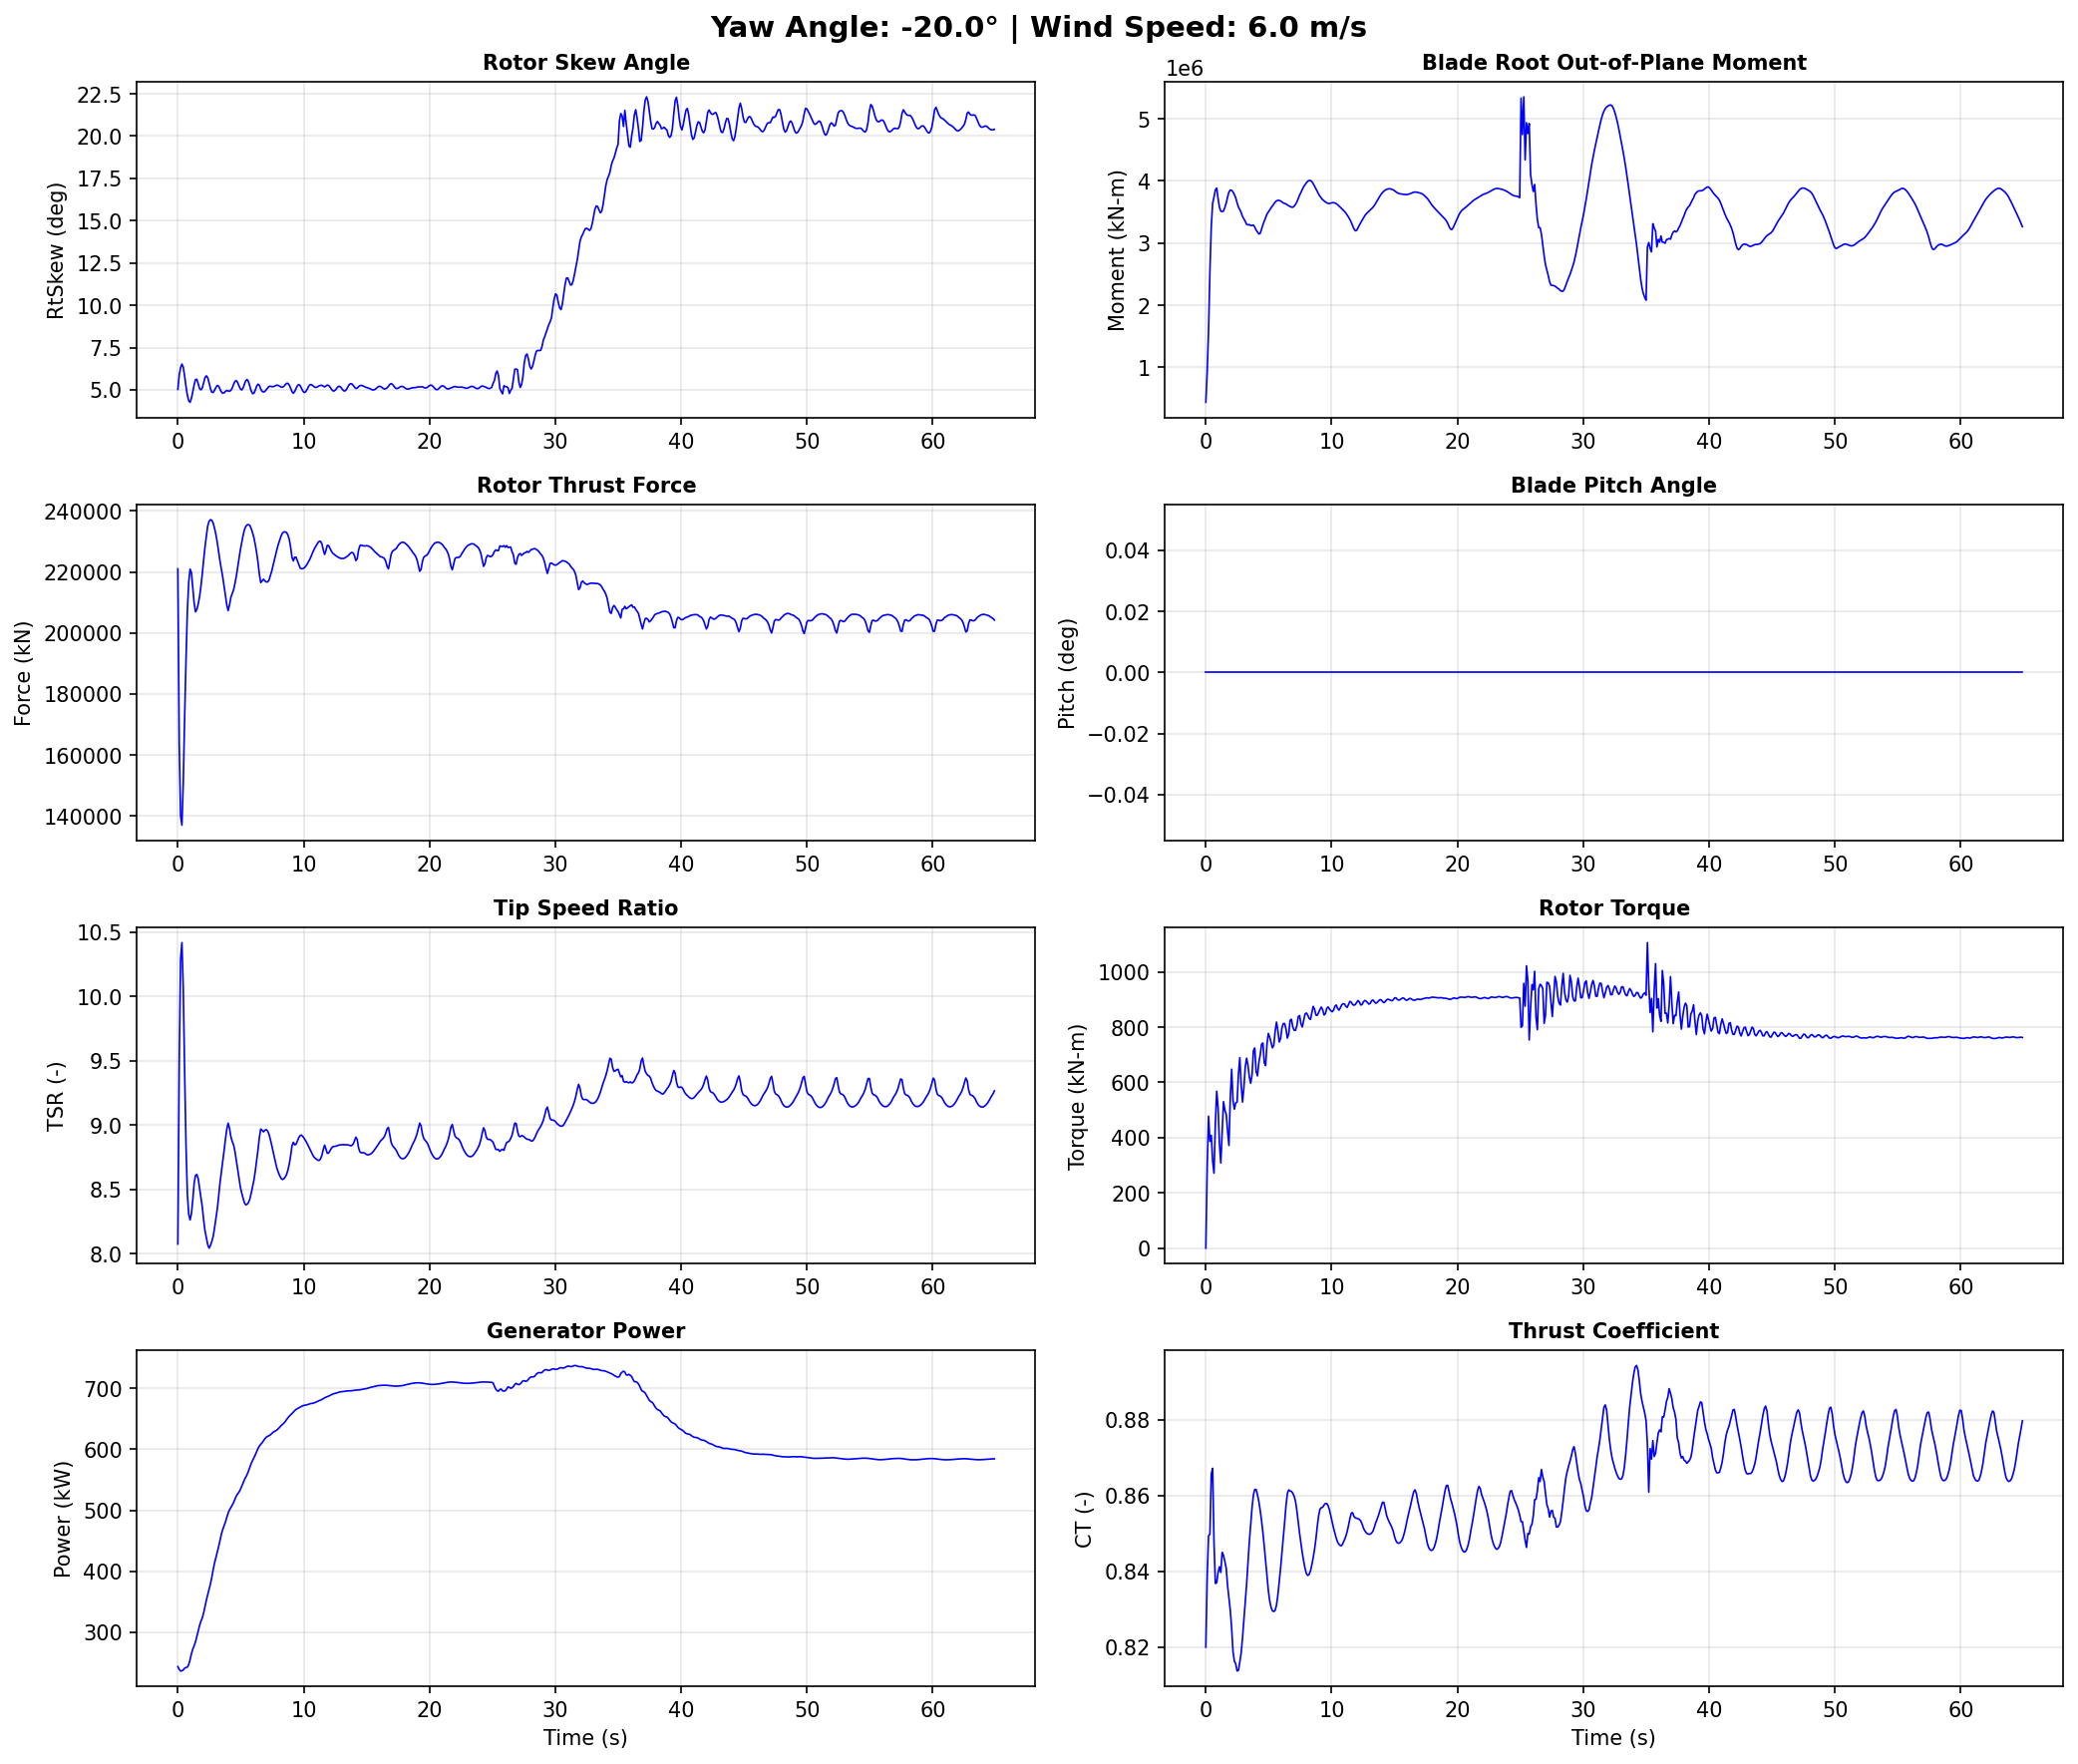

The file beside this chart, header and first rows:
Time, YawAngle, WindSpeed, BldPitch1, RotSpeed, RtTSR, RotTorq, GenPwr, RtAeroCp, RtAeroCt, RtAeroFxh, B1RootMxr, B1RootMyr, B1RootMzr, RtVAvgxh, RtVAvgyh, RtVAvgzh, RtSkew, YawBrMzp, TwrBsMyt, TwrBsMxt
0.0, -20, 6, 0.0, 7.28, 8.074, 1.799e-15, 243.7, 0.4872, 0.82, 221000, 321.5, 438000, 1296, 5.944, -0.06413, 0.5192, 5.029, -1.002e-15, -805.1, 1.51
0.108, -20, 6, 0.0, 7.275, 9.471, 295.0, 239.3, 0.4194, 0.8388, 164200, 183200, 933600, -10020, 5.066, -0.006053, 0.5205, 5.867, -98.0, 1380, -0.1799
0.216, -20, 6, 0.0, 7.253, 10.29, 477.8, 236.5, 0.3888, 0.8494, 140100, 478200, 1596000, -5206, 4.65, 0.07326, 0.5084, 6.304, -116.4, 1655, -637.7
0.324, -20, 6, 0.0, 7.269, 10.42, 386.5, 236.8, 0.3941, 0.8498, 137000, 769700, 2552000, -12890, 4.596, 0.1444, 0.5053, 6.522, -50.69, -358.2, -542.3
0.432, -20, 6, 0.0, 7.292, 10.06, 408.6, 238.4, 0.421, 0.8657, 151000, 1225000, 3269000, -11750, 4.781, 0.1978, 0.4925, 6.335, -47.9, 1803, 183.5
0.54, -20, 6, 0.0, 7.28, 9.415, 316.0, 241.1, 0.4392, 0.8672, 172400, 1644000, 3640000, -10490, 5.103, 0.2215, 0.4696, 5.81, 61.11, 5174, -585.4
0.648, -20, 6, 0.0, 7.292, 8.848, 271.3, 242.3, 0.4602, 0.8478, 190900, 1989000, 3741000, -17330, 5.432, 0.2147, 0.445, 5.197, 131.1, 6478, -380.0
0.756, -20, 6, 0.0, 7.311, 8.467, 451.5, 242.8, 0.4802, 0.8368, 207200, 2269000, 3854000, -16640, 5.697, 0.2079, 0.4179, 4.684, 74.97, 10390, 553.4
0.864, -20, 6, 0.0, 7.326, 8.308, 568.1, 246.9, 0.5011, 0.837, 216600, 2408000, 3885000, -16880, 5.823, 0.2094, 0.3914, 4.359, 30.83, 16140, -373.1
0.972, -20, 6, 0.0, 7.358, 8.261, 509.3, 255.2, 0.5111, 0.8397, 220900, 2428000, 3717000, -14840, 5.871, 0.2359, 0.3686, 4.262, 54.91, 19380, -153.0
1.08, -20, 6, 0.0, 7.373, 8.31, 378.7, 264.8, 0.5087, 0.8412, 219800, 2414000, 3577000, -15480, 5.851, 0.2944, 0.3545, 4.503, 13.9, 23670, 1427
1.188, -20, 6, 0.0, 7.378, 8.418, 308.1, 272.4, 0.4993, 0.8397, 214700, 2584000, 3514000, -15920, 5.788, 0.3681, 0.3299, 4.881, 48.0, 29500, 978.5
1.296, -20, 6, 0.0, 7.39, 8.546, 419.2, 277.9, 0.4901, 0.845, 209800, 2870000, 3506000, -17350, 5.703, 0.4486, 0.2801, 5.298, 56.25, 32440, 588.3
1.404, -20, 6, 0.0, 7.397, 8.608, 530.3, 284.4, 0.4839, 0.8442, 206900, 3185000, 3516000, -24070, 5.667, 0.5163, 0.2079, 5.61, 45.36, 34570, 1578
1.512, -20, 6, 0.0, 7.416, 8.615, 499.5, 292.9, 0.4834, 0.8426, 207700, 3488000, 3575000, -25530, 5.682, 0.5403, 0.1443, 5.62, 118.1, 38010, 1339
1.62, -20, 6, 0.0, 7.436, 8.582, 484.8, 302.1, 0.4812, 0.8408, 209500, 3609000, 3643000, -25770, 5.714, 0.5263, 0.1021, 5.36, 156.6, 38940, 1043
1.728, -20, 6, 0.0, 7.436, 8.508, 424.4, 311.2, 0.478, 0.8362, 211900, 3588000, 3741000, -26550, 5.762, 0.5079, 0.06623, 5.079, 176.2, 37890, 1936
1.836, -20, 6, 0.0, 7.442, 8.438, 371.6, 318.2, 0.4788, 0.8329, 215300, 3499000, 3820000, -24650, 5.819, 0.5084, 0.02617, 4.999, 176.5, 37930, 1952
1.944, -20, 6, 0.0, 7.461, 8.362, 544.9, 323.6, 0.4816, 0.8297, 219400, 3429000, 3853000, -23090, 5.886, 0.5262, -0.01363, 5.11, 181.8, 36410, 1380
2.052, -20, 6, 0.0, 7.473, 8.26, 647.8, 331.9, 0.4827, 0.8249, 224000, 3392000, 3848000, -22630, 5.965, 0.5633, -0.05273, 5.418, 150.1, 32730, 1432
2.16, -20, 6, 0.0, 7.492, 8.176, 534.4, 342.7, 0.4839, 0.8188, 228200, 3379000, 3821000, -23610, 6.042, 0.5998, -0.0859, 5.726, 104.7, 30160, 1603
2.268, -20, 6, 0.0, 7.514, 8.124, 503.0, 352.8, 0.4866, 0.8163, 231800, 3473000, 3780000, -23430, 6.1, 0.6108, -0.1206, 5.828, 75.25, 27210, 1513
2.376, -20, 6, 0.0, 7.519, 8.069, 525.5, 362.1, 0.4871, 0.8156, 235100, 3544000, 3727000, -24390, 6.145, 0.5945, -0.1563, 5.713, 12.06, 22470, 1261
2.484, -20, 6, 0.0, 7.529, 8.042, 528.6, 370.7, 0.4869, 0.8137, 236600, 3547000, 3648000, -26370, 6.172, 0.5519, -0.1932, 5.412, -34.23, 18790, 1234
2.592, -20, 6, 0.0, 7.552, 8.062, 630.6, 379.3, 0.4883, 0.8139, 237100, 3472000, 3577000, -24840, 6.177, 0.4961, -0.2346, 5.077, -64.41, 15860, 1149
2.7, -20, 6, 0.0, 7.57, 8.094, 689.6, 390.3, 0.489, 0.8161, 236900, 3212000, 3539000, -22370, 6.168, 0.4475, -0.2727, 4.856, -64.69, 11770, 575.4
2.808, -20, 6, 0.0, 7.584, 8.133, 591.9, 402.8, 0.4886, 0.8185, 236000, 2875000, 3491000, -19560, 6.146, 0.4212, -0.3066, 4.845, -42.3, 8640, 490.6
2.916, -20, 6, 0.0, 7.597, 8.198, 528.7, 413.5, 0.489, 0.8225, 234300, 2572000, 3428000, -16690, 6.11, 0.4145, -0.3345, 4.982, -27.11, 7183, 827.2
3.024, -20, 6, 0.0, 7.604, 8.271, 581.2, 422.2, 0.4891, 0.8272, 232300, 2362000, 3389000, -15780, 6.065, 0.4142, -0.3547, 5.137, -23.38, 5274, 319.9
3.132, -20, 6, 0.0, 7.613, 8.345, 655.4, 430.7, 0.4882, 0.8316, 229700, 2259000, 3349000, -16200, 6.016, 0.4102, -0.3719, 5.259, -69.25, 4111, -64.47
3.24, -20, 6, 0.0, 7.627, 8.442, 687.7, 440.3, 0.4887, 0.8366, 226600, 2186000, 3302000, -17120, 5.957, 0.382, -0.3877, 5.22, -118.1, 4879, 393.5
3.348, -20, 6, 0.0, 7.641, 8.548, 662.2, 450.7, 0.4892, 0.8424, 223600, 2055000, 3293000, -16970, 5.897, 0.3256, -0.4064, 5.047, -141.1, 5619, 296.0
3.456, -20, 6, 0.0, 7.649, 8.63, 619.7, 460.4, 0.488, 0.8478, 221100, 1807000, 3297000, -15400, 5.845, 0.2587, -0.4269, 4.882, -144.3, 6644, 55.85
3.564, -20, 6, 0.0, 7.65, 8.706, 596.7, 468.3, 0.486, 0.8524, 218400, 1470000, 3282000, -13340, 5.794, 0.1939, -0.4459, 4.797, -114.7, 9307, 510.1
3.672, -20, 6, 0.0, 7.654, 8.798, 627.2, 474.5, 0.485, 0.8568, 215500, 1071000, 3284000, -11120, 5.74, 0.1453, -0.4621, 4.824, -62.59, 12120, 449.8
3.78, -20, 6, 0.0, 7.663, 8.887, 714.3, 480.6, 0.483, 0.8601, 212400, 669000, 3290000, -8761, 5.689, 0.1167, -0.4734, 4.899, -6.947, 14590, 3.577
3.888, -20, 6, 0.0, 7.669, 8.966, 724.4, 488.1, 0.4798, 0.8616, 209200, 331300, 3256000, -6996, 5.64, 0.08745, -0.4818, 4.961, 25.11, 18060, 310.4
3.996, -20, 6, 0.0, 7.673, 9.015, 639.6, 495.4, 0.4789, 0.8616, 207300, 46800, 3210000, -6320, 5.615, 0.02218, -0.4843, 4.935, 63.94, 21560, 731.6
4.104, -20, 6, 0.0, 7.678, 8.977, 623.5, 500.6, 0.4802, 0.8602, 209100, -141100, 3177000, -4552, 5.643, -0.05986, -0.4813, 4.912, 77.23, 24110, 731.5
4.212, -20, 6, 0.0, 7.676, 8.91, 672.1, 504.5, 0.4797, 0.8584, 211600, -281800, 3146000, -3300, 5.683, -0.122, -0.4789, 4.97, 76.16, 26920, 930.9
4.32, -20, 6, 0.0, 7.678, 8.873, 699.1, 508.4, 0.4787, 0.8561, 212900, -487500, 3155000, -3110, 5.708, -0.184, -0.4754, 5.103, 103.4, 29650, 1251
4.428, -20, 6, 0.0, 7.689, 8.847, 738.0, 512.7, 0.478, 0.8534, 214100, -767400, 3222000, -1082, 5.734, -0.2486, -0.4717, 5.313, 121.4, 31160, 1250
4.536, -20, 6, 0.0, 7.695, 8.796, 742.5, 518.1, 0.4768, 0.8502, 216100, -1144000, 3295000, 2313, 5.77, -0.3032, -0.4653, 5.497, 141.3, 32330, 1252
4.644, -20, 6, 0.0, 7.697, 8.729, 671.0, 523.4, 0.4763, 0.8466, 218500, -1563000, 3353000, 5120, 5.815, -0.3395, -0.4511, 5.546, 162.8, 33310, 1523
4.752, -20, 6, 0.0, 7.701, 8.658, 661.0, 526.9, 0.4769, 0.8427, 221400, -1904000, 3415000, 7787, 5.867, -0.3542, -0.4314, 5.435, 162.2, 33040, 1674
4.86, -20, 6, 0.0, 7.705, 8.585, 738.7, 529.8, 0.4767, 0.8385, 224400, -2125000, 3466000, 9819, 5.921, -0.3588, -0.4068, 5.234, 135.7, 32100, 1490
4.968, -20, 6, 0.0, 7.712, 8.518, 777.2, 534.0, 0.4772, 0.8349, 227200, -2251000, 3498000, 10260, 5.971, -0.3683, -0.3786, 5.055, 89.86, 31080, 1480
5.076, -20, 6, 0.0, 7.723, 8.471, 763.8, 539.3, 0.4789, 0.8322, 229600, -2334000, 3532000, 10440, 6.012, -0.3937, -0.3478, 4.993, 55.53, 29140, 1730
5.184, -20, 6, 0.0, 7.732, 8.431, 744.2, 544.9, 0.4801, 0.8305, 231900, -2421000, 3567000, 11740, 6.049, -0.4374, -0.318, 5.108, 15.79, 26600, 1649
5.292, -20, 6, 0.0, 7.737, 8.395, 725.1, 550.0, 0.4805, 0.8296, 233800, -2567000, 3596000, 13090, 6.077, -0.4882, -0.289, 5.334, -8.097, 24330, 1493
5.4, -20, 6, 0.0, 7.742, 8.379, 734.1, 554.4, 0.4815, 0.8294, 234900, -2768000, 3627000, 14580, 6.092, -0.5318, -0.2576, 5.54, -28.31, 21760, 1576
5.508, -20, 6, 0.0, 7.751, 8.383, 784.2, 558.8, 0.4829, 0.8297, 235400, -2977000, 3658000, 16970, 6.098, -0.5555, -0.2239, 5.61, -62.34, 18890, 1361
5.616, -20, 6, 0.0, 7.761, 8.397, 818.2, 564.4, 0.4842, 0.8311, 235500, -3172000, 3679000, 18930, 6.094, -0.5545, -0.1865, 5.484, -87.98, 16550, 1011
5.724, -20, 6, 0.0, 7.769, 8.425, 788.6, 570.9, 0.486, 0.8337, 235200, -3293000, 3687000, 19880, 6.079, -0.5355, -0.1453, 5.215, -106.0, 14450, 1085
5.832, -20, 6, 0.0, 7.775, 8.469, 746.1, 576.9, 0.4878, 0.8372, 234200, -3300000, 3686000, 20030, 6.054, -0.5125, -0.1015, 4.932, -115.2, 12310, 1111
5.94, -20, 6, 0.0, 7.78, 8.519, 758.3, 581.5, 0.4882, 0.8408, 232800, -3207000, 3677000, 19200, 6.023, -0.4999, -0.05553, 4.774, -117.0, 10880, 801.9
6.048, -20, 6, 0.0, 7.784, 8.572, 797.0, 586.0, 0.4887, 0.8448, 231200, -3065000, 3662000, 17790, 5.988, -0.5029, -0.01225, 4.802, -111.1, 10100, 675.3
6.156, -20, 6, 0.0, 7.79, 8.641, 812.8, 590.9, 0.4894, 0.8488, 228900, -2950000, 3645000, 16610, 5.945, -0.5179, 0.02685, 4.986, -96.58, 9503, 667.9
6.264, -20, 6, 0.0, 7.798, 8.722, 812.8, 596.1, 0.4898, 0.853, 226300, -2896000, 3637000, 16660, 5.896, -0.5344, 0.06307, 5.215, -95.03, 9633, 486.5
6.372, -20, 6, 0.0, 7.801, 8.809, 793.1, 601.3, 0.4889, 0.8574, 223100, -2898000, 3629000, 17200, 5.84, -0.536, 0.1015, 5.337, -90.99, 10530, 463.4
... 542 more rows
